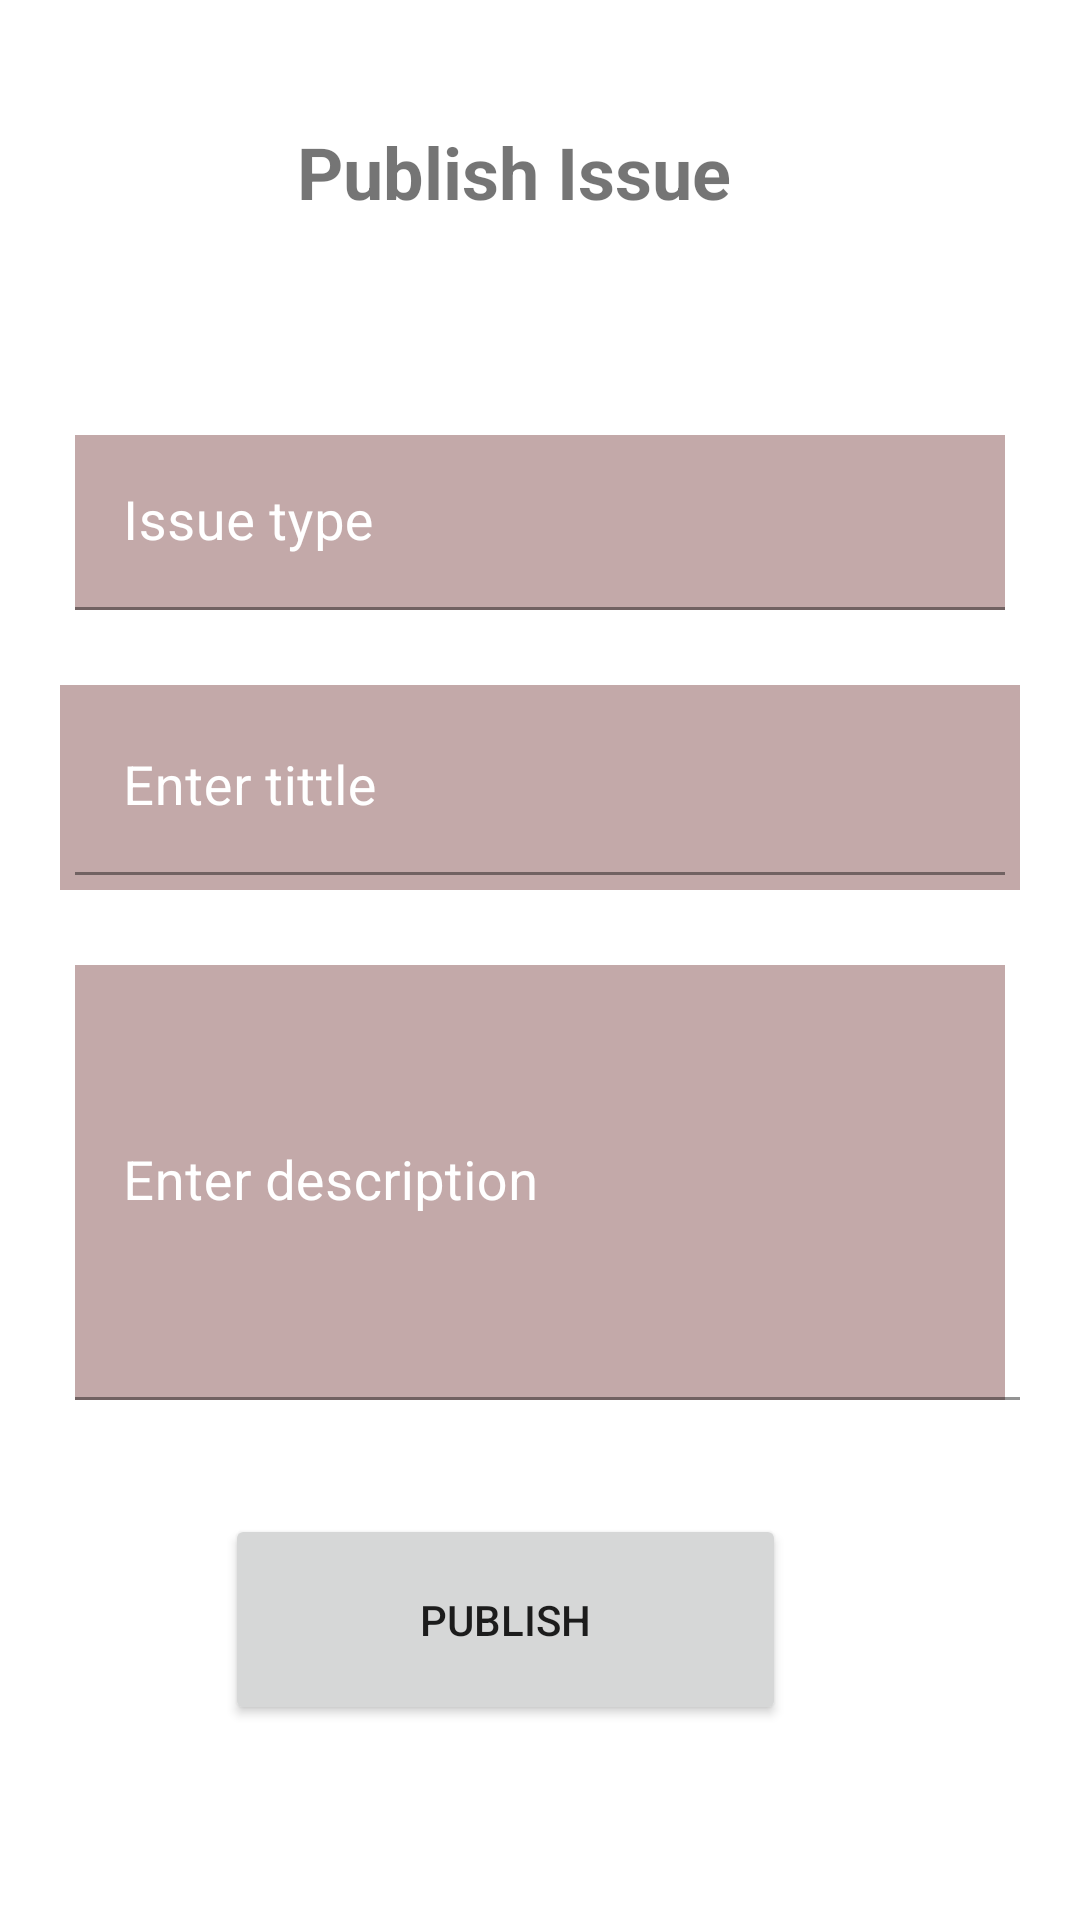

Layout XML and referenced resources for this Android screen:
<!-- AndroidManifest.xml: application theme Theme.UEEMobileApp -->
<!-- res/layout/activity_publish_issue.xml -->
<?xml version="1.0" encoding="utf-8"?>
<RelativeLayout xmlns:android="http://schemas.android.com/apk/res/android"
    xmlns:app="http://schemas.android.com/apk/res-auto"
    xmlns:tools="http://schemas.android.com/tools"
    android:layout_width="match_parent"
    android:layout_height="match_parent"
    android:background="@drawable/background_color"
    tools:context=".Publish_issue_Activity">



    <com.google.android.material.textfield.TextInputLayout
        android:id="@+id/idTILIssueType"

        android:layout_width="match_parent"
        android:layout_height="wrap_content"
        android:layout_marginStart="20dp"
        android:layout_marginTop="140dp"
        android:layout_marginEnd="20dp"
        android:hint="Issue type"
        android:padding="5dp"
        android:textColorHint="@color/white"
        app:hintTextColor="@color/white"
        tools:ignore="MissingConstraints">

        <com.google.android.material.textfield.TextInputEditText
            android:id="@+id/idEdtIssueType"
            android:layout_width="match_parent"
            android:layout_height="wrap_content"
            android:background="#C3A9A9"
            android:importantForAutofill="no"
            android:inputType="text"
            android:textColor="@color/black"
            android:textColorHint="@color/white"
            android:textSize="18sp" />

    </com.google.android.material.textfield.TextInputLayout>

    <com.google.android.material.textfield.TextInputLayout
        android:id="@+id/idTILIssueTittle"
        android:layout_width="match_parent"

        android:layout_height="wrap_content"
        android:layout_below="@id/idTILIssueType"
        android:layout_marginStart="20dp"
        android:layout_marginTop="20dp"
        android:layout_marginEnd="20dp"
        android:background="#C3A9A9"
        android:hint="Enter tittle"
        android:padding="5dp"
        android:textColorHint="@color/white"
        app:hintTextColor="@color/white"
        tools:ignore="MissingConstraints,NotSibling">

        <com.google.android.material.textfield.TextInputEditText
            android:id="@+id/idEdttitle"
            android:layout_width="match_parent"
            android:layout_height="wrap_content"
            android:background="#C3A9A9"
            android:importantForAutofill="no"
            android:inputType="text"
            android:textColor="@color/black"
            android:textColorHint="@color/white"
            android:textSize="18sp" />

    </com.google.android.material.textfield.TextInputLayout>

    <com.google.android.material.textfield.TextInputLayout
        android:id="@+id/idTILIssueDes"
        android:layout_below="@id/idTILIssueTittle"

        android:layout_width="match_parent"
        android:layout_height="wrap_content"
        android:layout_marginStart="20dp"
        android:layout_marginTop="20dp"
        android:layout_marginEnd="20dp"
        android:hint="Enter description"
        android:padding="5dp"
        android:textColorHint="@color/white"
        app:hintTextColor="@color/white"
        tools:ignore="MissingConstraints,NotSibling">

        <com.google.android.material.textfield.TextInputEditText
            android:id="@+id/idEdtIssueDes"
            android:layout_width="356dp"
            android:layout_height="145dp"
            android:background="#C3A9A9"
            android:importantForAutofill="no"
            android:inputType="text"
            android:textColor="@color/black"
            android:textColorHint="@color/white"
            android:textSize="18sp" />

    </com.google.android.material.textfield.TextInputLayout>

    <Button
        android:id="@+id/publish"
        android:layout_width="wrap_content"
        android:layout_height="34dp"
        android:layout_below="@+id/idTILIssueDes"
        android:layout_alignParentStart="true"
        android:layout_alignParentEnd="true"
        android:layout_alignParentBottom="true"
        android:layout_marginStart="75dp"
        android:layout_marginTop="33dp"
        android:layout_marginEnd="98dp"
        android:layout_marginBottom="65dp"
        android:text="publish" />

    <TextView
        android:id="@+id/textView31"
        android:layout_width="162dp"
        android:layout_height="wrap_content"
        android:layout_alignParentTop="true"
        android:layout_centerHorizontal="true"
        android:layout_marginTop="41dp"
        android:text="Publish Issue"
        android:textSize="24sp"
        android:textStyle="bold" />



</RelativeLayout>
<!-- resources referenced by this layout -->
<resources>
  <style name="Theme.UEEMobileApp" parent="Theme.MaterialComponents.DayNight.DarkActionBar">
          
          <item name="colorPrimary">@color/purple_500</item>
          <item name="colorPrimaryVariant">@color/purple_700</item>
          <item name="colorOnPrimary">@color/white</item>
          
          <item name="colorSecondary">@color/teal_200</item>
          <item name="colorSecondaryVariant">@color/teal_700</item>
          <item name="colorOnSecondary">@color/black</item>
          
          <item name="android:statusBarColor" tools:targetApi="l">?attr/colorPrimaryVariant</item>
          
      </style>
  <!-- not gathered from this repository: default colours our renderer supplied (Android Studio template values) -->
  <color name="purple_500">#FF6200EE</color>
  <color name="purple_700">#FF3700B3</color>
  <color name="teal_200">#FF03DAC5</color>
  <color name="teal_700">#FF018786</color>
  <color name="black">#FF000000</color>
  <color name="white">#FFFFFFFF</color>
</resources>
